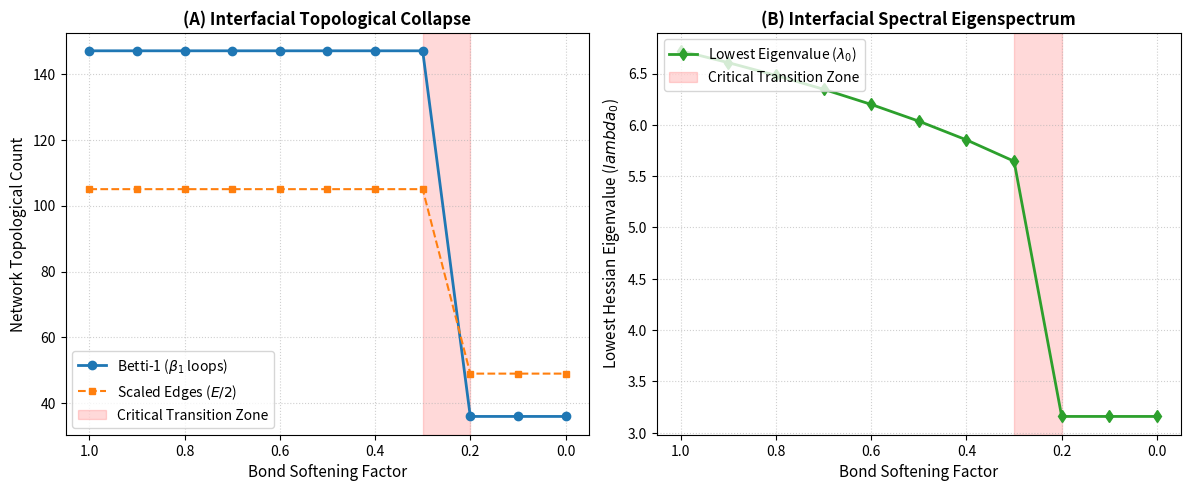
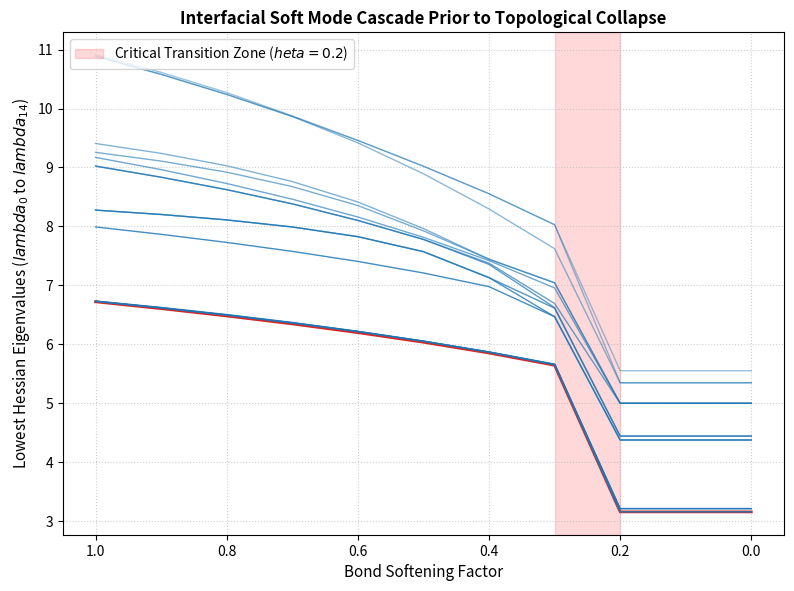

These figures' Python source, in order:
# ===========
# MIT LICENSE 
# ===========

import numpy as np
from scipy.spatial import KDTree
from scipy.linalg import eigh
from scipy.sparse.csgraph import connected_components
import scipy.sparse as sp
import matplotlib.pyplot as plt

# ==========================================
# 1. GENERATE CLEAN PLANAR INTERFACE
# ==========================================
a0 = 4.05  # FCC lattice parameter for Aluminum in Angstroms

def generate_fcc_block(size_x, size_y, size_z):
    unit_cell = np.array([
        [0.0, 0.0, 0.0],
        [0.5, 0.5, 0.0],
        [0.5, 0.0, 0.5],
        [0.0, 0.5, 0.5]
    ]) * a0
    
    atoms = []
    for x in range(size_x):
        for y in range(size_y):
            for z in range(size_z):
                shift = np.array([x, y, z], dtype=float) * a0
                atoms.append(unit_cell + shift)
    return np.vstack(atoms)

bottom_block = generate_fcc_block(4, 3, 4)
top_block = generate_fcc_block(4, 3, 4)
interface_plane_y = 3.0 * a0
top_block[:, 1] += interface_plane_y

all_atoms = np.vstack([bottom_block, top_block])
full_tree = KDTree(all_atoms)

interface_mask = (all_atoms[:, 1] > (interface_plane_y - 0.5 * a0)) & (all_atoms[:, 1] < (interface_plane_y + 0.5 * a0))
interface_indices = np.where(interface_mask)[0]
interface_atoms = all_atoms[interface_indices]

print(f"System locked: {len(all_atoms)} total atoms, {len(interface_atoms)} interface atoms.")


# ==========================================
# 2. DYNAMIC NETWORK & HESSIAN SWEEP
# ==========================================
def evaluate_interface_state(softening_factor, rupture_threshold=0.3):
    N = len(interface_atoms)
    H = np.zeros((3 * N, 3 * N))
    k_base = 10.0  
    cutoff_radius = 3.3
    
    # Build adjacency matrix dynamically based on bond survival
    # Edges are kept only if their effective spring constant > rupture threshold
    row_indices = []
    col_indices = []

    for i in range(N):
        pos_i = interface_atoms[i]
        neighbor_idxs = full_tree.query_ball_point(pos_i, r=cutoff_radius)
        
        for j_global in neighbor_idxs:
            if j_global == interface_indices[i]:
                continue
                
            pos_j = all_atoms[j_global]
            diff = pos_j - pos_i
            r = np.linalg.norm(diff)
            
            if r < 1e-5:
                continue
                
            unit_vec = diff / r
            
            # Check if bond crosses the interface plane
            is_cross_interface = (pos_i[1] < interface_plane_y and pos_j[1] >= interface_plane_y) or \
                                 (pos_i[1] >= interface_plane_y and pos_j[1] < interface_plane_y)
            
            current_k = k_base * softening_factor if is_cross_interface else k_base
            
            # PHYSICAL RUPTURE CRITERION: If bond strength drops below threshold, it snaps (edge removed)
            if current_k >= (k_base * rupture_threshold):
                # Add to Hessian
                sub_block = -current_k * np.outer(unit_vec, unit_vec)
                H[3*i:3*i+3, 3*i:3*i+3] -= sub_block
                if j_global in interface_indices:
                    j_local = np.where(interface_indices == j_global)[0][0]
                    H[3*i:3*i+3, 3*j_local:3*j_local+3] += sub_block
                
                # Track for Topology (if both atoms are in interface)
                if j_global in interface_indices:
                    j_local = np.where(interface_indices == j_global)[0][0]
                    row_indices.append(i)
                    col_indices.append(j_local)

    # Solve Eigenspectrum
    evals = eigh(H, eigvals_only=True)
    lowest_eval = np.sort(evals)[0]
    
    # Compute Topological Invariants (Betti Numbers) for this state
    data = np.ones(len(row_indices))
    adj_sparse = sp.csr_matrix((data, (row_indices, col_indices)), shape=(N, N))
    connectivity = (adj_sparse + adj_sparse.T > 0).astype(int)
    
    num_components, _ = connected_components(csgraph=connectivity, directed=False, return_labels=True)
    b0 = num_components
    num_edges = int(connectivity.nnz / 2)
    b1 = num_edges - N + b0
    euler_char = b0 - b1  # assuming beta_2 = 0 for 1-skeleton graph

    return lowest_eval, b0, b1, num_edges, euler_char


# ==========================================
# 3. RUN THE REVISED PARAMETRIC SWEEP
# ==========================================
softening_steps = np.linspace(1.0, 0.0, 11)

print(f"\n--- Running Dynamic Topology & Spectral Sweep ---")
print(f"{'Factor':<8} | {'Lowest Eval':<12} | {'Edges (E)':<10} | {'Betti-1 (b1)':<12} | {'Euler (chi)':<10}")
print("-" * 65)

for factor in softening_steps:
    low_ev, b0, b1, edges, chi = evaluate_interface_state(factor, rupture_threshold=0.2)
    print(f"{factor:<8.1f} | {low_ev:<12.4f} | {edges:<10} | {b1:<12} | {chi:<10}")

print(">>> Dynamic Network Pipeline Executed Successfully.")

# ==========================================
# 4. PLOTTING THE PHASE TRANSITION (MATPLOTLIB)
# ==========================================

# First, let's collect the sweep data into arrays for plotting
factors = []
lowest_evals = []
edge_counts = []
betti_1_counts = []

for factor in softening_steps:
    low_ev, b0, b1, edges, chi = evaluate_interface_state(factor, rupture_threshold=0.2)
    factors.append(factor)
    lowest_evals.append(low_ev)
    edge_counts.append(edges)
    betti_1_counts.append(b1)

# Set up a clean, publication-style two-panel figure
fig, (ax1, ax2) = plt.subplots(1, 2, figsize=(12, 5), dpi=300)

# Panel A: Topological Invariants (The Cliff)
ax1.plot(factors, betti_1_counts, 'o-', color='#1f77b4', linewidth=2, markersize=6, label=r'Betti-1 ($\beta_1$ loops)')
ax1.plot(factors, [e/2 for e in edge_counts], 's--', color='#ff7f0e', linewidth=1.5, markersize=5, label='Scaled Edges ($E/2$)')
ax1.axshaded = ax1.axvspan(0.2, 0.3, color='red', alpha=0.15, label='Critical Transition Zone')
ax1.invert_xaxis()  # So softening goes from left (1.0) to extreme weak (0.0)
ax1.set_xlabel('Bond Softening Factor', fontsize=11)
ax1.set_ylabel('Network Topological Count', fontsize=11)
ax1.set_title('(A) Interfacial Topological Collapse', fontsize=12, fontweight='bold')
ax1.legend(loc='lower left')
ax1.grid(True, linestyle=':', alpha=0.6)

# Panel B: Spectral Response (Lowest Hessian Eigenvalue)
ax2.plot(factors, lowest_evals, 'd-', color='#2ca02c', linewidth=2, markersize=6, label=r'Lowest Eigenvalue ($\lambda_0$)')
ax2.axvspan(0.2, 0.3, color='red', alpha=0.15, label='Critical Transition Zone')
ax2.invert_xaxis()
ax2.set_xlabel('Bond Softening Factor', fontsize=11)
ax2.set_ylabel('Lowest Hessian Eigenvalue ($lambda_0$)', fontsize=11)
ax2.set_title('(B) Interfacial Spectral Eigenspectrum', fontsize=12, fontweight='bold')
ax2.legend(loc='upper left')
ax2.grid(True, linestyle=':', alpha=0.6)

plt.tight_layout()
plt.savefig('lme_topological_transition.png', dpi=300)
plt.show()

print(">>> Visualization Generated and Saved Successfully.")

# ==========================================================
# 5. EXTENSION: MULTI-EIGENVALUE SOFT MODE CLUSTER ANALYSIS
# ==========================================================
def evaluate_soft_mode_spectrum(softening_factor, num_modes=15):
    """Extracts the lowest N eigenvalues of the interface Hessian 
    to track cascading soft modes prior to topological collapse.
    """
    N = len(interface_atoms)
    H = np.zeros((3 * N, 3 * N))
    k_base = 10.0  
    cutoff_radius = 3.3
    rupture_threshold = 0.2
    
    for i in range(N):
        pos_i = interface_atoms[i]
        neighbor_idxs = full_tree.query_ball_point(pos_i, r=cutoff_radius)
        
        for j_global in neighbor_idxs:
            if j_global == interface_indices[i]:
                continue
                
            pos_j = all_atoms[j_global]
            diff = pos_j - pos_i
            r = np.linalg.norm(diff)
            if r < 1e-5:
                continue
                
            unit_vec = diff / r
            is_cross_interface = (pos_i[1] < interface_plane_y and pos_j[1] >= interface_plane_y) or \
                                 (pos_i[1] >= interface_plane_y and pos_j[1] < interface_plane_y)
            
            current_k = k_base * softening_factor if is_cross_interface else k_base
            
            if current_k >= (k_base * rupture_threshold):
                sub_block = -current_k * np.outer(unit_vec, unit_vec)
                H[3*i:3*i+3, 3*i:3*i+3] -= sub_block
                if j_global in interface_indices:
                    j_local = np.where(interface_indices == j_global)[0][0]
                    H[3*i:3*i+3, 3*j_local:3*j_local+3] += sub_block

    # Solve full eigenspectrum and capture the lowest `num_modes`
    evals = eigh(H, eigvals_only=True)
    sorted_evals = np.sort(evals)
    return sorted_evals[:num_modes]

# Run the spectrum sweep across all softening steps
print(f"\n--- Running Multi-Eigenvalue Soft Mode Cluster Analysis ---")
spectrum_results = []
for factor in softening_steps:
    low_modes = evaluate_soft_mode_spectrum(factor, num_modes=15)
    spectrum_results.append(low_modes)

spectrum_results = np.array(spectrum_results) # Shape: (len(softening_steps), 15)

# Generate Publication-Quality Graphic 2: The Soft Mode Avalanche
fig, ax = plt.subplots(figsize=(8, 6), dpi=300)

# Plot each of the lowest 15 eigenvalues across softening factors
for mode_idx in range(spectrum_results.shape[1]):
    # Use a colormap gradient so lower modes are darker/bolder
    alpha_val = 1.0 - (mode_idx * 0.04)
    lw = 2.0 if mode_idx == 0 else 1.0
    color_val = '#d62728' if mode_idx == 0 else '#1f77b4'
    
    ax.plot(softening_steps, spectrum_results[:, mode_idx], 
            color=color_val, alpha=max(alpha_val, 0.3), linewidth=lw)

ax.axvspan(0.2, 0.3, color='red', alpha=0.15, label='Critical Transition Zone ($\theta = 0.2$)')
ax.invert_xaxis()
ax.set_xlabel('Bond Softening Factor', fontsize=11)
ax.set_ylabel('Lowest Hessian Eigenvalues ($lambda_0$ to $lambda_{14}$)', fontsize=11)
ax.set_title('Interfacial Soft Mode Cascade Prior to Topological Collapse', fontsize=12, fontweight='bold')
ax.legend(loc='upper left')
ax.grid(True, linestyle=':', alpha=0.6)

plt.tight_layout()
plt.savefig('lme_soft_mode_cascade.png', dpi=300)
plt.show()

print(">>> Soft Mode Cascade Visualization Generated and Saved Successfully.")
